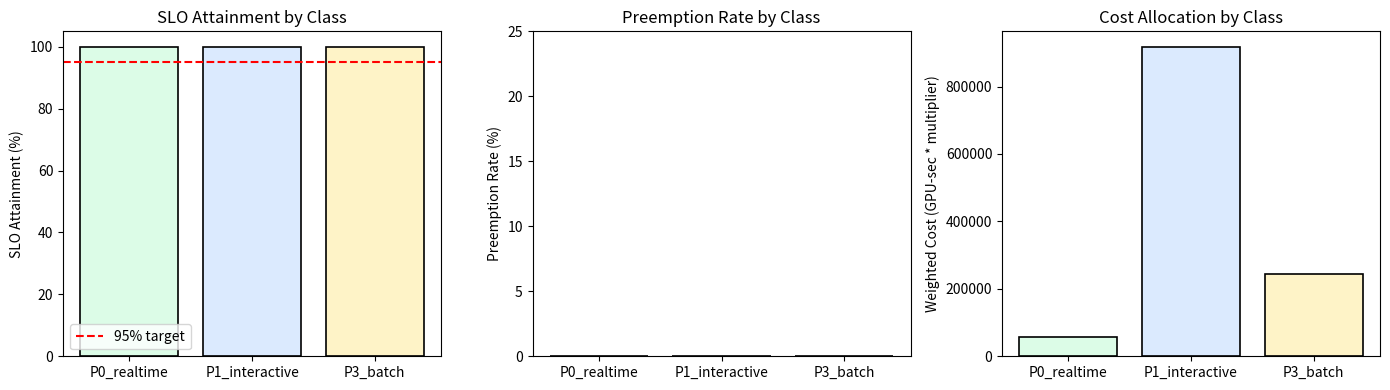
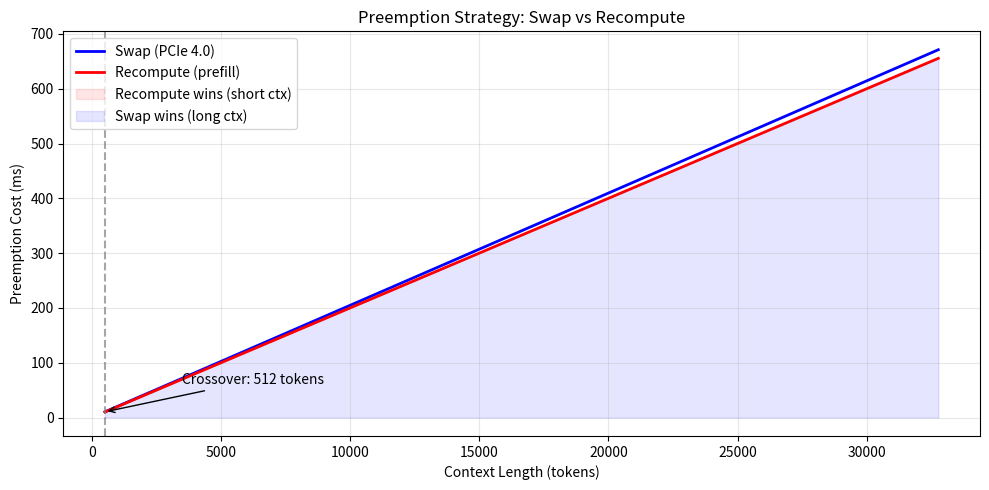

These figures' Python source, in order: (Note: this script raises an exception after producing the figures.)
# Install dependencies (subprocess for Colab/Molab compatibility)
import subprocess, sys
# Install numpy and matplotlib for numerical simulation and visualization
subprocess.check_call([sys.executable, '-m', 'pip', 'install', '-q', 'numpy', 'matplotlib'])

import numpy as np
import matplotlib.pyplot as plt

# === PARAMETERS (change these and re-run) ===
# Total number of GPUs in the shared fleet
FLEET_SIZE = 100
# Fraction of fleet reserved exclusively for P0 real-time traffic
RESERVED_FRACTION = 0.1
# Simulation duration in seconds
SIM_DURATION = 3600
# Random seed for reproducibility
SEED = 42

# Define workload classes with their characteristics
# Each class has: arrival rate (req/s), context length (tokens),
# generation length (tokens), TTFT SLO (ms), priority level
# Define three workload classes with distinct SLO and priority characteristics
WORKLOADS = {
    # P0: ultra-low-latency voice/autocomplete requiring dedicated GPU reservation
    'P0_realtime': {
        'arrival_rate': 50,      # 50 requests per second
        'ctx_len': 512,          # short context for voice/autocomplete
        'gen_len': 32,           # terse output (few tokens)
        'ttft_slo_ms': 200,      # strict latency requirement
        'priority': 0,           # highest priority, never preempted
        'cost_multiplier': 3.0,  # premium pricing for guaranteed SLO  # premium pricing for guaranteed SLO
    },
    # P1: standard chatbot/RAG traffic forming bulk of demand
    'P1_interactive': {
        'arrival_rate': 200,     # bulk of traffic from chatbots/RAG
        'ctx_len': 4096,         # medium context conversations
        'gen_len': 256,          # standard response length
        'ttft_slo_ms': 2000,     # 2 second target
        'priority': 1,           # high priority, rarely preempted
        'cost_multiplier': 1.5,  # moderate premium for priority service  # moderate premium
    },
    # P3: background batch jobs that tolerate preemption for cost savings
    'P3_batch': {
        'arrival_rate': 100,     # background summarization jobs
        'ctx_len': 8192,         # long documents
        'gen_len': 512,          # verbose summaries
        'ttft_slo_ms': 60000,    # 60 second tolerance
        'priority': 3,           # lowest priority, frequently preempted
        'cost_multiplier': 0.4,  # 60% discount for preemptible batch  # 60% discount for preemptibility
    },
}
# Print summary of workload definitions
# Display workload configuration summary
print('Workload Classes:')
for name, cfg in WORKLOADS.items():
    # Show key metrics per workload class
    print(f'  {name}: {cfg["arrival_rate"]} req/s, ctx={cfg["ctx_len"]}, SLO={cfg["ttft_slo_ms"]}ms')

def simulate_fleet(fleet_size, reserved_frac, workloads, duration, seed):
    """Simulate mixed workload scheduling on a shared GPU fleet.
    
    Returns per-class metrics: SLO attainment, preemption rate,
    utilization over time, and cost breakdown.
    """
    rng = np.random.default_rng(seed)  # reproducible random state
    
    # Split fleet into reserved (P0 only) and shared pools
    reserved_gpus = int(fleet_size * reserved_frac)  # physical isolation for P0
    shared_gpus = fleet_size - reserved_gpus  # priority-scheduled pool
    
    # KV cache memory per token (bytes) for 70B GQA model
    KV_BYTES_PER_TOKEN = 327_680  # 2 * 8 KV heads * 128 dim * 80 layers * 2 bytes
    GPU_HBM_BYTES = 80e9  # A100 80GB
    MODEL_BYTES = 35e9  # 70B INT4 weights
    # Available memory for KV cache after model weights loaded
    AVAILABLE_KV = GPU_HBM_BYTES - MODEL_BYTES - 7e9  # subtract overhead
    
    # Track metrics per workload class
    results = {}
    # Track fleet utilization over time (sample every 10 seconds)
    time_points = np.arange(0, duration, 10)
    utilization_over_time = np.zeros(len(time_points))
    
    for name, cfg in workloads.items():
        # Total requests arriving over simulation duration
        n_requests = int(cfg['arrival_rate'] * duration)
        
        # Memory per request (input + output tokens)
        mem_per_req = (cfg['ctx_len'] + cfg['gen_len']) * KV_BYTES_PER_TOKEN
        # Max concurrent requests per GPU (memory-limited)
        max_concurrent = max(1, int(AVAILABLE_KV / mem_per_req))
        
        # Compute processing time per request (prefill + decode)
        # Prefill: compute-bound, ~50K tokens/sec on H100
        prefill_ms = cfg['ctx_len'] / 50_000 * 1000
        # Decode: memory-bandwidth-bound, ~3ms per token step
        decode_ms = cfg['gen_len'] * 3.0
        # Total GPU time per request
        total_ms = prefill_ms + decode_ms
        
        # Determine effective GPU pool for this workload
        if cfg['priority'] == 0:
            # P0 uses reserved pool exclusively
            effective_gpus = reserved_gpus
        else:
            # Others share the shared pool
            effective_gpus = shared_gpus
        
        # Effective throughput: GPUs * concurrent_per_GPU / time_per_request
        throughput = effective_gpus * max_concurrent / (total_ms / 1000)
        
        # Queue wait time depends on load factor
        load_factor = cfg['arrival_rate'] / throughput  # ratio of demand to capacity
        # M/M/c queue approximation for average wait
        if load_factor < 1.0:
            # System is stable: average wait from queuing theory
            avg_wait_ms = (load_factor / (1 - load_factor)) * total_ms / effective_gpus
        else:
            # System overloaded: requests queue indefinitely
            avg_wait_ms = cfg['ttft_slo_ms'] * 2  # guaranteed SLO violation
        
        # TTFT = queue wait + prefill time
        ttft_samples = rng.exponential(avg_wait_ms + prefill_ms, size=n_requests)
        # SLO attainment: fraction of requests meeting TTFT target
        slo_met = np.mean(ttft_samples < cfg['ttft_slo_ms'])
        
        # Preemption rate: higher priority workloads preempt lower ones
        # P0 never preempted, P3 preempted when shared pool > 80% utilized
        if cfg['priority'] == 0:
            preemption_rate = 0.0  # never preempted (reserved pool)
        elif cfg['priority'] == 1:
            preemption_rate = max(0, (load_factor - 0.9) * 0.1)  # rare
        else:
            preemption_rate = max(0, min(0.2, (load_factor - 0.7) * 0.5))  # frequent
        
        # Cost calculation: GPU-seconds * SLO multiplier
        gpu_seconds = n_requests * total_ms / 1000
        cost = gpu_seconds * cfg['cost_multiplier']
        
        # Store results for this workload class
        results[name] = {
            'n_requests': n_requests,
            'slo_attainment': slo_met,
            'preemption_rate': preemption_rate,
            'avg_ttft_ms': np.mean(ttft_samples),
            'p99_ttft_ms': np.percentile(ttft_samples, 99),
            'cost_gpu_seconds': gpu_seconds,
            'weighted_cost': cost,
            'load_factor': load_factor,
            'max_concurrent_per_gpu': max_concurrent,
        }
    
    # Compute overall fleet utilization
    total_gpu_seconds_used = sum(r['cost_gpu_seconds'] for r in results.values())
    total_gpu_seconds_available = fleet_size * duration
    overall_utilization = total_gpu_seconds_used / total_gpu_seconds_available
    
    return results, overall_utilization

# Run simulation with configured parameters
results, utilization = simulate_fleet(FLEET_SIZE, RESERVED_FRACTION, WORKLOADS, SIM_DURATION, SEED)
print(f'\nFleet utilization: {utilization:.1%}')

def plot_slo_attainment(results):
    """Bar chart showing SLO attainment per workload class."""
    fig, axes = plt.subplots(1, 3, figsize=(14, 4))
    
    names = list(results.keys())  # workload class names for x-axis  # workload class names
    # Color mapping: green for high attainment, red for low
    colors = ['#dcfce7', '#dbeafe', '#fef3c7']  # green, blue, amber per class
    
    # Panel 1: SLO attainment percentage per class
    # Extract SLO attainment percentages for each workload class
    attainments = [results[n]['slo_attainment'] * 100 for n in names]
    axes[0].bar(names, attainments, color=colors, edgecolor='black', linewidth=1.2)
    axes[0].axhline(y=95, color='red', linestyle='--', label='95% target')
    axes[0].set_ylabel('SLO Attainment (%)')  # percentage of requests meeting target
    axes[0].set_title('SLO Attainment by Class')
    axes[0].set_ylim(0, 105)
    axes[0].legend()
    
    # Panel 2: Preemption rate per class
    # Extract preemption rates showing scheduling interference
    preemptions = [results[n]['preemption_rate'] * 100 for n in names]
    axes[1].bar(names, preemptions, color=colors, edgecolor='black', linewidth=1.2)
    axes[1].set_ylabel('Preemption Rate (%)')  # fraction of requests interrupted
    axes[1].set_title('Preemption Rate by Class')
    axes[1].set_ylim(0, 25)
    
    # Panel 3: Cost distribution (weighted by SLO multiplier)
    # Extract SLO-weighted cost allocation per class
    costs = [results[n]['weighted_cost'] for n in names]
    axes[2].bar(names, costs, color=colors, edgecolor='black', linewidth=1.2)
    axes[2].set_ylabel('Weighted Cost (GPU-sec * multiplier)')  # SLO-weighted cost
    axes[2].set_title('Cost Allocation by Class')
    
    plt.tight_layout()
    plt.show()

# Generate the three-panel visualization
plot_slo_attainment(results)

def plot_preemption_tradeoff():
    """Visualize swap vs recompute cost as a function of context length."""
    # Context lengths from 512 to 32K tokens
    ctx_lengths = np.linspace(512, 32768, 100)
    
    # KV cache size in GB for each context length
    kv_sizes_gb = ctx_lengths * 327_680 / 1e9  # 0.31 MB/token for 70B GQA
    
    # Swap cost: transfer KV to CPU and back via PCIe 4.0 (32 GB/s)
    swap_ms = kv_sizes_gb / 32 * 2 * 1000  # round-trip transfer time
    
    # Recompute cost: re-run prefill at 50K tokens/sec
    recompute_ms = ctx_lengths / 50_000 * 1000  # prefill time in ms
    
    # Find crossover point where swap and recompute costs are equal
    crossover_idx = np.argmin(np.abs(swap_ms - recompute_ms))
    crossover_ctx = ctx_lengths[crossover_idx]  # context length at crossover
    
    fig, ax = plt.subplots(figsize=(10, 5))
    # Plot both cost curves
    ax.plot(ctx_lengths, swap_ms, 'b-', linewidth=2, label='Swap (PCIe 4.0)')
    ax.plot(ctx_lengths, recompute_ms, 'r-', linewidth=2, label='Recompute (prefill)')
    # Mark the crossover point
    ax.axvline(x=crossover_ctx, color='gray', linestyle='--', alpha=0.7)
    ax.annotate(f'Crossover: {crossover_ctx:.0f} tokens',
                xy=(crossover_ctx, swap_ms[crossover_idx]),
                xytext=(crossover_ctx + 3000, swap_ms[crossover_idx] + 50),
                fontsize=10, arrowprops=dict(arrowstyle='->', color='black'))
    
    # Shade regions showing which strategy wins
    ax.fill_between(ctx_lengths[:crossover_idx], 0, swap_ms[:crossover_idx],
                    alpha=0.1, color='red', label='Recompute wins (short ctx)')
    ax.fill_between(ctx_lengths[crossover_idx:], 0, recompute_ms[crossover_idx:],
                    alpha=0.1, color='blue', label='Swap wins (long ctx)')
    
    ax.set_xlabel('Context Length (tokens)')  # x-axis: prompt size
    ax.set_ylabel('Preemption Cost (ms)')  # y-axis: time penalty
    ax.set_title('Preemption Strategy: Swap vs Recompute')
    ax.legend(loc='upper left')
    ax.grid(True, alpha=0.3)
    plt.tight_layout()
    plt.show()
    
    # Print the decision rule derived from the crossover
    print(f'Decision rule: Swap when context > {crossover_ctx:.0f} tokens, recompute below.')

# Visualize the preemption cost tradeoff
plot_preemption_tradeoff()

def experiment_fleet_mix():
    """Experiment: How does reserved pool fraction affect P0 SLO and overall utilization?"""
    # Sweep reserved fraction from 0% to 30%
    # Sweep reserved fraction from 0% to 30% in 15 steps
    fractions = np.linspace(0.0, 0.30, 15)
    # Track P0 SLO attainment and fleet utilization at each point
    p0_slos = []  # SLO attainment for real-time workload at each fraction  # SLO attainment for real-time workload
    utils = []  # overall fleet utilization at each fraction  # overall fleet utilization
    
    # Simulate at each reservation level to find optimal tradeoff
    for frac in fractions:
        # Run simulation with this reserved fraction
        r, u = simulate_fleet(FLEET_SIZE, frac, WORKLOADS, SIM_DURATION, SEED)
        p0_slos.append(r['P0_realtime']['slo_attainment'] * 100)
        utils.append(u * 100)
    
    fig, ax1 = plt.subplots(figsize=(10, 5))
    
    # Left y-axis: P0 SLO attainment (higher is better)
    color1 = '#2563eb'
    ax1.plot(fractions * 100, p0_slos, 'o-', color=color1, linewidth=2, label='P0 SLO Attainment')
    ax1.set_xlabel('Reserved Pool Fraction (%)')  # x-axis: isolation level
    ax1.set_ylabel('P0 SLO Attainment (%)', color=color1)
    ax1.tick_params(axis='y', labelcolor=color1)
    ax1.axhline(y=99.9, color=color1, linestyle=':', alpha=0.5, label='99.9% target')
    
    # Right y-axis: fleet utilization (higher means less waste)
    ax2 = ax1.twinx()
    color2 = '#166534'
    ax2.plot(fractions * 100, utils, 's-', color=color2, linewidth=2, label='Fleet Utilization')
    ax2.set_ylabel('Fleet Utilization (%)', color=color2)
    ax2.tick_params(axis='y', labelcolor=color2)
    
    # Title explaining the tradeoff being visualized
    ax1.set_title('Tradeoff: P0 Isolation vs Fleet Utilization')
    # Combine legends from both axes
    # Combine legends from both y-axes into single legend box
    lines1, labels1 = ax1.get_legend_handles_labels()
    lines2, labels2 = ax2.get_legend_handles_labels()
    ax1.legend(lines1 + lines2, labels1 + labels2, loc='center right')
    ax1.grid(True, alpha=0.3)
    plt.tight_layout()
    plt.show()

# Run the fleet mix experiment
experiment_fleet_mix()

def experiment_cost_savings():
    """Compare cost of dedicated pools vs shared fleet with SLO-weighted pricing."""
    # Dedicated: each workload gets its own pool sized for peak
    # Shared: all workloads on one fleet with priority scheduling
    
    GPU_COST_PER_HOUR = 2.50  # dollars per GPU hour (A100)
    
    # Dedicated pool sizing: each workload needs enough GPUs for its own peak
    dedicated_gpus = {}  # GPUs needed per workload in dedicated mode
    for name, cfg in WORKLOADS.items():
        # Memory per request determines max concurrent per GPU
        mem_per_req = (cfg['ctx_len'] + cfg['gen_len']) * 327_680
        max_conc = max(1, int(38e9 / mem_per_req))  # 38GB KV budget
        # Processing time determines throughput per GPU
        proc_time_s = (cfg['ctx_len'] / 50_000) + (cfg['gen_len'] * 0.003)
        throughput = max_conc / proc_time_s  # requests per second per GPU
        # GPUs needed at peak (with 30% headroom)
        dedicated_gpus[name] = int(np.ceil(cfg['arrival_rate'] / throughput * 1.3))
    
    total_dedicated = sum(dedicated_gpus.values())  # total GPUs if fully dedicated
    # Shared fleet needs fewer GPUs due to statistical multiplexing
    total_shared = int(total_dedicated * 0.6)  # ~40% savings from sharing
    
    # Monthly cost comparison
    hours_per_month = 730  # average hours in a month
    dedicated_cost = total_dedicated * GPU_COST_PER_HOUR * hours_per_month
    shared_cost = total_shared * GPU_COST_PER_HOUR * hours_per_month
    # Instance mix optimization (reserved + spot) saves additional 36%
    optimized_cost = shared_cost * 0.64  # 36% savings from instance mix
    
    # Visualize the three cost scenarios
    fig, ax = plt.subplots(figsize=(8, 5))
    scenarios = ['Dedicated\nPools', 'Shared\nFleet', 'Shared +\nInstance Mix']
    costs = [dedicated_cost / 1000, shared_cost / 1000, optimized_cost / 1000]  # in $K
    colors = ['#ffe4e6', '#dbeafe', '#dcfce7']  # red=expensive, blue=mid, green=optimal
    
    bars = ax.bar(scenarios, costs, color=colors, edgecolor='black', linewidth=1.2)
    ax.set_ylabel('Monthly Cost ($K)')  # thousands of dollars per month
    ax.set_title('Cost Comparison: Dedicated vs Shared Fleet')
    
    # Annotate each bar with the dollar value and GPU count
    for bar, cost, label in zip(bars, costs, [f'{total_dedicated} GPUs', f'{total_shared} GPUs', f'{total_shared} GPUs\n(mixed instances)']):
        ax.text(bar.get_x() + bar.get_width()/2, bar.get_height() + 5,
                f'${cost:.0f}K\n{label}', ha='center', va='bottom', fontsize=9)
    
    # Show savings percentage relative to dedicated
    savings_shared = (1 - shared_cost/dedicated_cost) * 100
    savings_optimized = (1 - optimized_cost/dedicated_cost) * 100
    ax.text(0.95, 0.95, f'Shared saves: {savings_shared:.0f}%\nOptimized saves: {savings_optimized:.0f}%',
            transform=ax.transAxes, ha='right', va='top', fontsize=10,
            bbox=dict(boxstyle='round', facecolor='#f3e8ff', alpha=0.8))
    
    plt.tight_layout()
    plt.show()

# Run cost comparison experiment
experiment_cost_savings()
